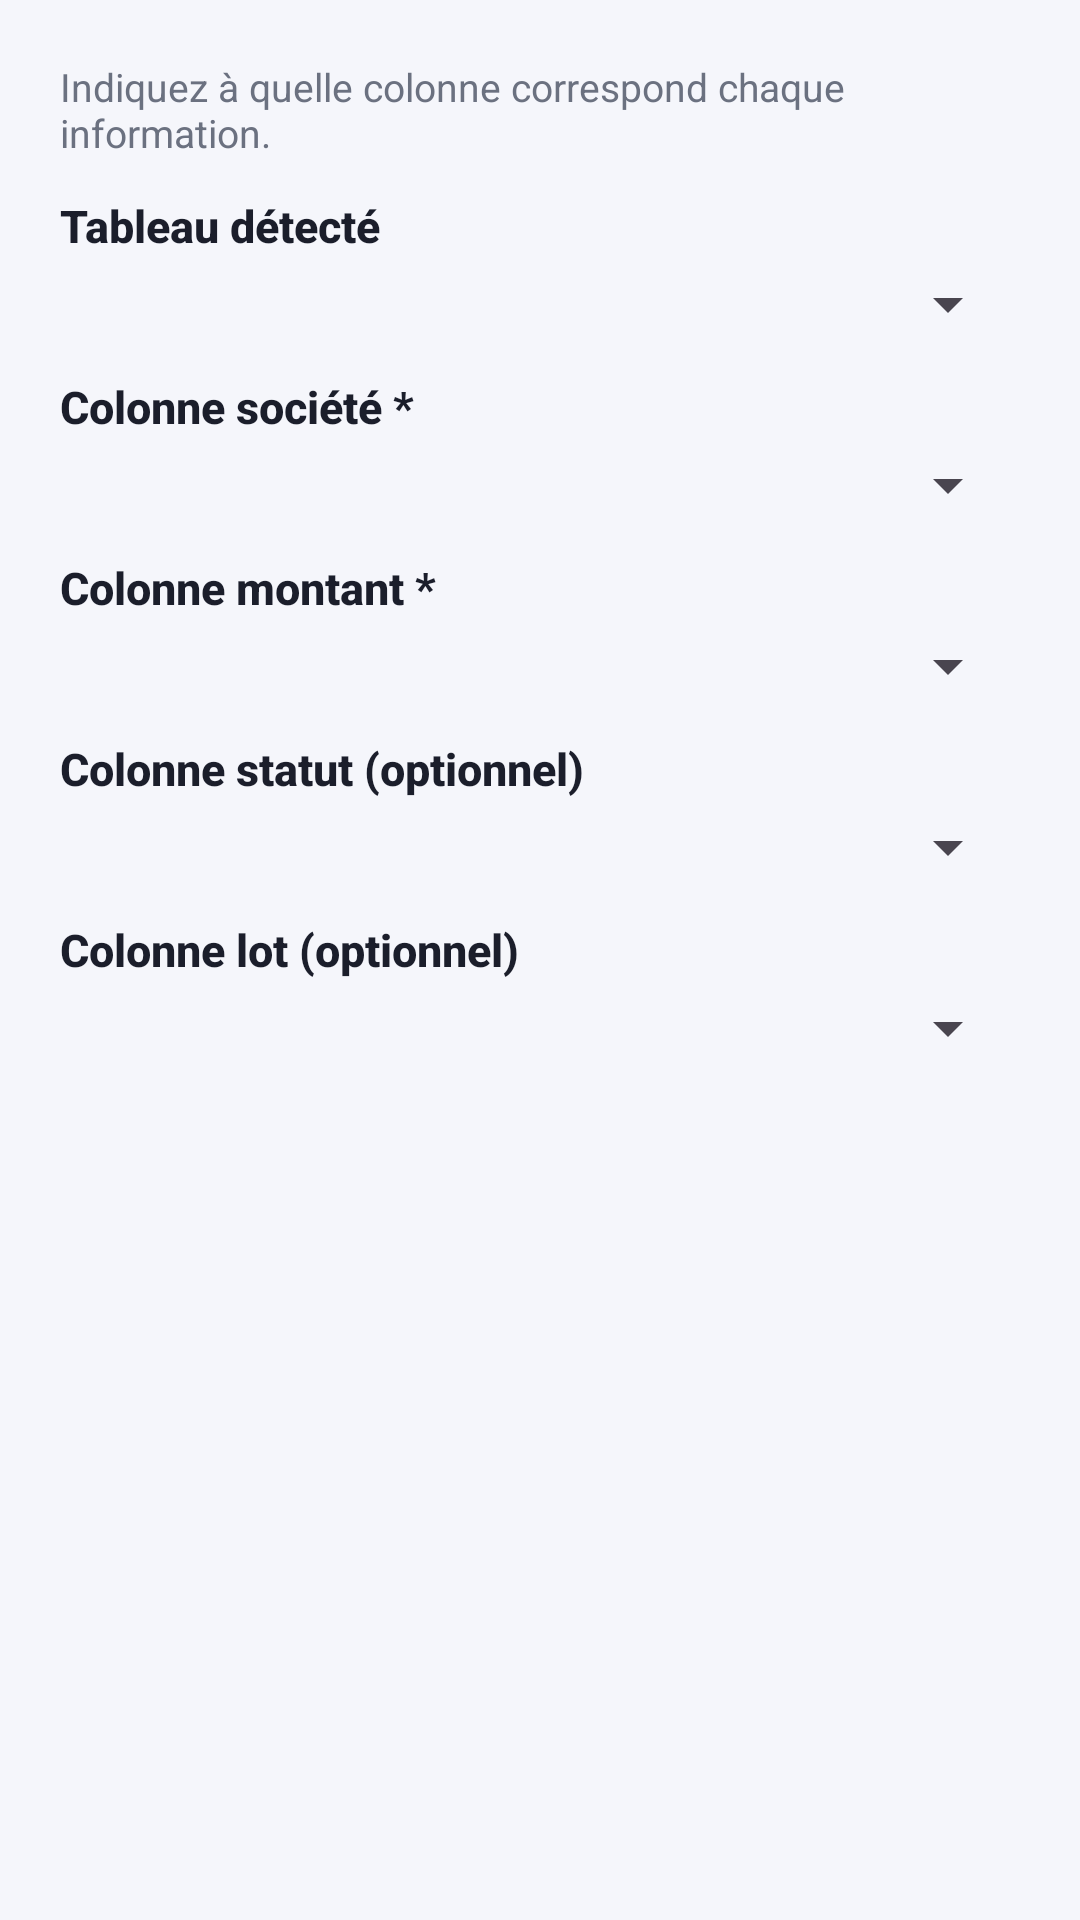

The Android layout XML behind this screen, and the referenced resources:
<!-- AndroidManifest.xml: application theme Theme.VenteLivres -->
<!-- res/layout/dialog_column_picker.xml -->
<?xml version="1.0" encoding="utf-8"?>
<ScrollView xmlns:android="http://schemas.android.com/apk/res/android"
    android:layout_width="match_parent"
    android:layout_height="wrap_content">

    <LinearLayout
        android:layout_width="match_parent"
        android:layout_height="wrap_content"
        android:orientation="vertical"
        android:padding="20dp">

        <TextView
            android:layout_width="match_parent"
            android:layout_height="wrap_content"
            android:text="Indiquez à quelle colonne correspond chaque information."
            android:textColor="@color/text_secondary"
            android:textSize="13sp" />

        <TextView style="@style/SectionTitle" android:layout_marginTop="12dp" android:text="Tableau détecté" />
        <Spinner
            android:id="@+id/spTable"
            android:layout_width="match_parent"
            android:layout_height="wrap_content"
            android:layout_marginTop="4dp" />

        <TextView style="@style/SectionTitle" android:layout_marginTop="12dp" android:text="Colonne société *" />
        <Spinner
            android:id="@+id/spSociete"
            android:layout_width="match_parent"
            android:layout_height="wrap_content"
            android:layout_marginTop="4dp" />

        <TextView style="@style/SectionTitle" android:layout_marginTop="12dp" android:text="Colonne montant *" />
        <Spinner
            android:id="@+id/spMontant"
            android:layout_width="match_parent"
            android:layout_height="wrap_content"
            android:layout_marginTop="4dp" />

        <TextView style="@style/SectionTitle" android:layout_marginTop="12dp" android:text="Colonne statut (optionnel)" />
        <Spinner
            android:id="@+id/spStatut"
            android:layout_width="match_parent"
            android:layout_height="wrap_content"
            android:layout_marginTop="4dp" />

        <TextView style="@style/SectionTitle" android:layout_marginTop="12dp" android:text="Colonne lot (optionnel)" />
        <Spinner
            android:id="@+id/spLot"
            android:layout_width="match_parent"
            android:layout_height="wrap_content"
            android:layout_marginTop="4dp" />
    </LinearLayout>
</ScrollView>
<!-- resources referenced by this layout -->
<resources>
  <color name="text_secondary">#6B7180</color>
  <style name="SectionTitle">
          <item name="android:layout_width">match_parent</item>
          <item name="android:layout_height">wrap_content</item>
          <item name="android:textColor">@color/text_primary</item>
          <item name="android:textStyle">bold</item>
          <item name="android:textSize">15sp</item>
          <item name="android:fontFamily">sans-serif-medium</item>
      </style>
  <style name="Theme.VenteLivres" parent="Theme.Material3.Light.NoActionBar">
          <item name="colorPrimary">@color/primary</item>
          <item name="colorOnPrimary">@color/on_primary</item>
          <item name="colorPrimaryContainer">@color/primary_light</item>
          <item name="colorOnPrimaryContainer">@color/primary_dark</item>
          <item name="colorSecondary">@color/teal</item>
          <item name="android:colorBackground">@color/bg</item>
          <item name="colorSurface">@color/surface</item>
          <item name="colorOnSurface">@color/text_primary</item>
          <item name="colorOutline">@color/stroke</item>
          <item name="android:statusBarColor">@color/gradient_start</item>
          <item name="android:navigationBarColor">@color/bg</item>
          <item name="android:windowLightStatusBar">false</item>
          <item name="materialAlertDialogTheme">@style/AppDialog</item>
      </style>
  <color name="text_primary">#1B1E2B</color>
  <color name="primary">#5B5BD6</color>
  <color name="on_primary">#FFFFFF</color>
  <color name="primary_light">#EEEEFC</color>
  <color name="primary_dark">#4B45C6</color>
  <color name="teal">#0EA5A5</color>
  <color name="bg">#F5F6FB</color>
  <color name="surface">#FFFFFF</color>
  <color name="stroke">#E7E9F3</color>
  <color name="gradient_start">#6D6BEF</color>
  <style name="AppDialog" parent="ThemeOverlay.Material3.MaterialAlertDialog">
          <item name="shapeAppearanceOverlay">@style/DialogShape</item>
      </style>
  <style name="DialogShape">
          <item name="cornerFamily">rounded</item>
          <item name="cornerSize">22dp</item>
      </style>
</resources>
